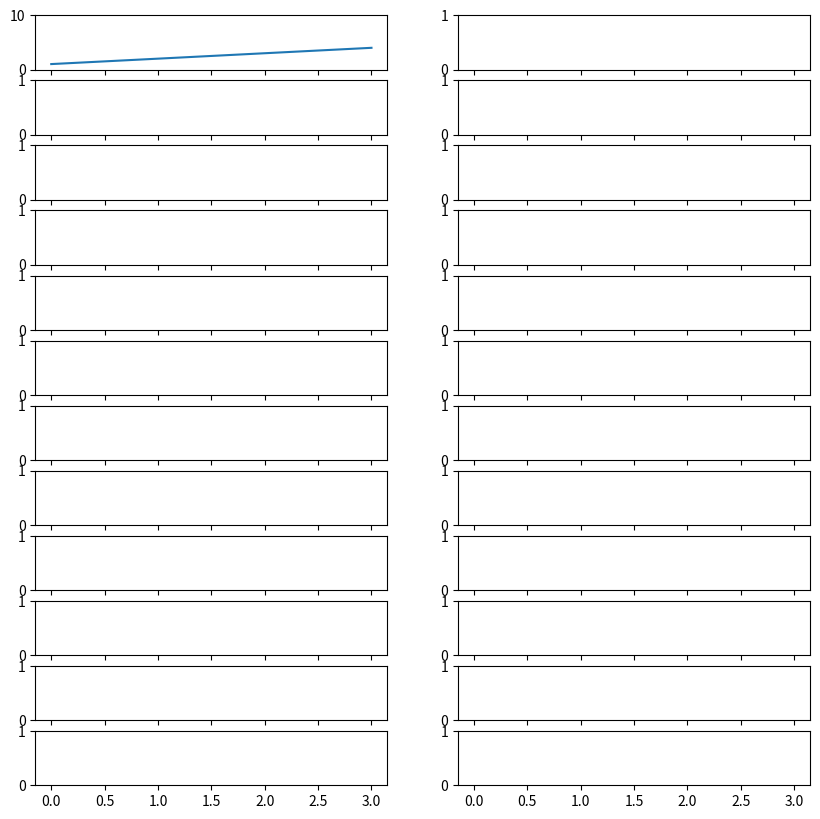

Reproduce this figure in Python.
import matplotlib.pyplot as plt
import numpy as np

fig, axes = plt.subplots(nrows=12, ncols=2, figsize=(10,10), sharex=True)

axes[0,0].plot([1,2,3,4])
axes[0,0].set_ylim([0, 10])


plt.savefig('two_example.pdf')

#
#fig2, axes2 = plt.subplots(nrows=10, ncols=1, figsize=(10,10), sharex=True)

##plt.show()
#
#plt.savefig('one_example.pdf')

#def axis_to_fig(axis):
#    fig = axis.figure
#    def transform(coord):
#        return fig.transFigure.inverted().transform(
#            axis.transAxes.transform(coord))
#    return transform
#
#def add_sub_axes(axis, rect):
#    fig = axis.figure
#    left, bottom, width, height = rect
#    trans = axis_to_fig(axis)
#    figleft, figbottom = trans((left, bottom))
#    figwidth, figheight = trans([width,height]) - trans([0,0])
#    return fig.add_axes([figleft, figbottom, figwidth, figheight])
#
#x = np.linspace(-np.pi,np.pi)
#fig, axes = plt.subplots(nrows=2, ncols=2, figsize=(10,10))
#
#for axis in axes.ravel():
#    axis.set_xlim(-np.pi, np.pi)
#    axis.set_ylim(-1, 3)
#    axis.plot(x, np.sin(x))
#    subaxis = add_sub_axes(axis, [0.2, 0.6, 0.3, 0.3])
#    subaxis.plot(x, np.cos(x))